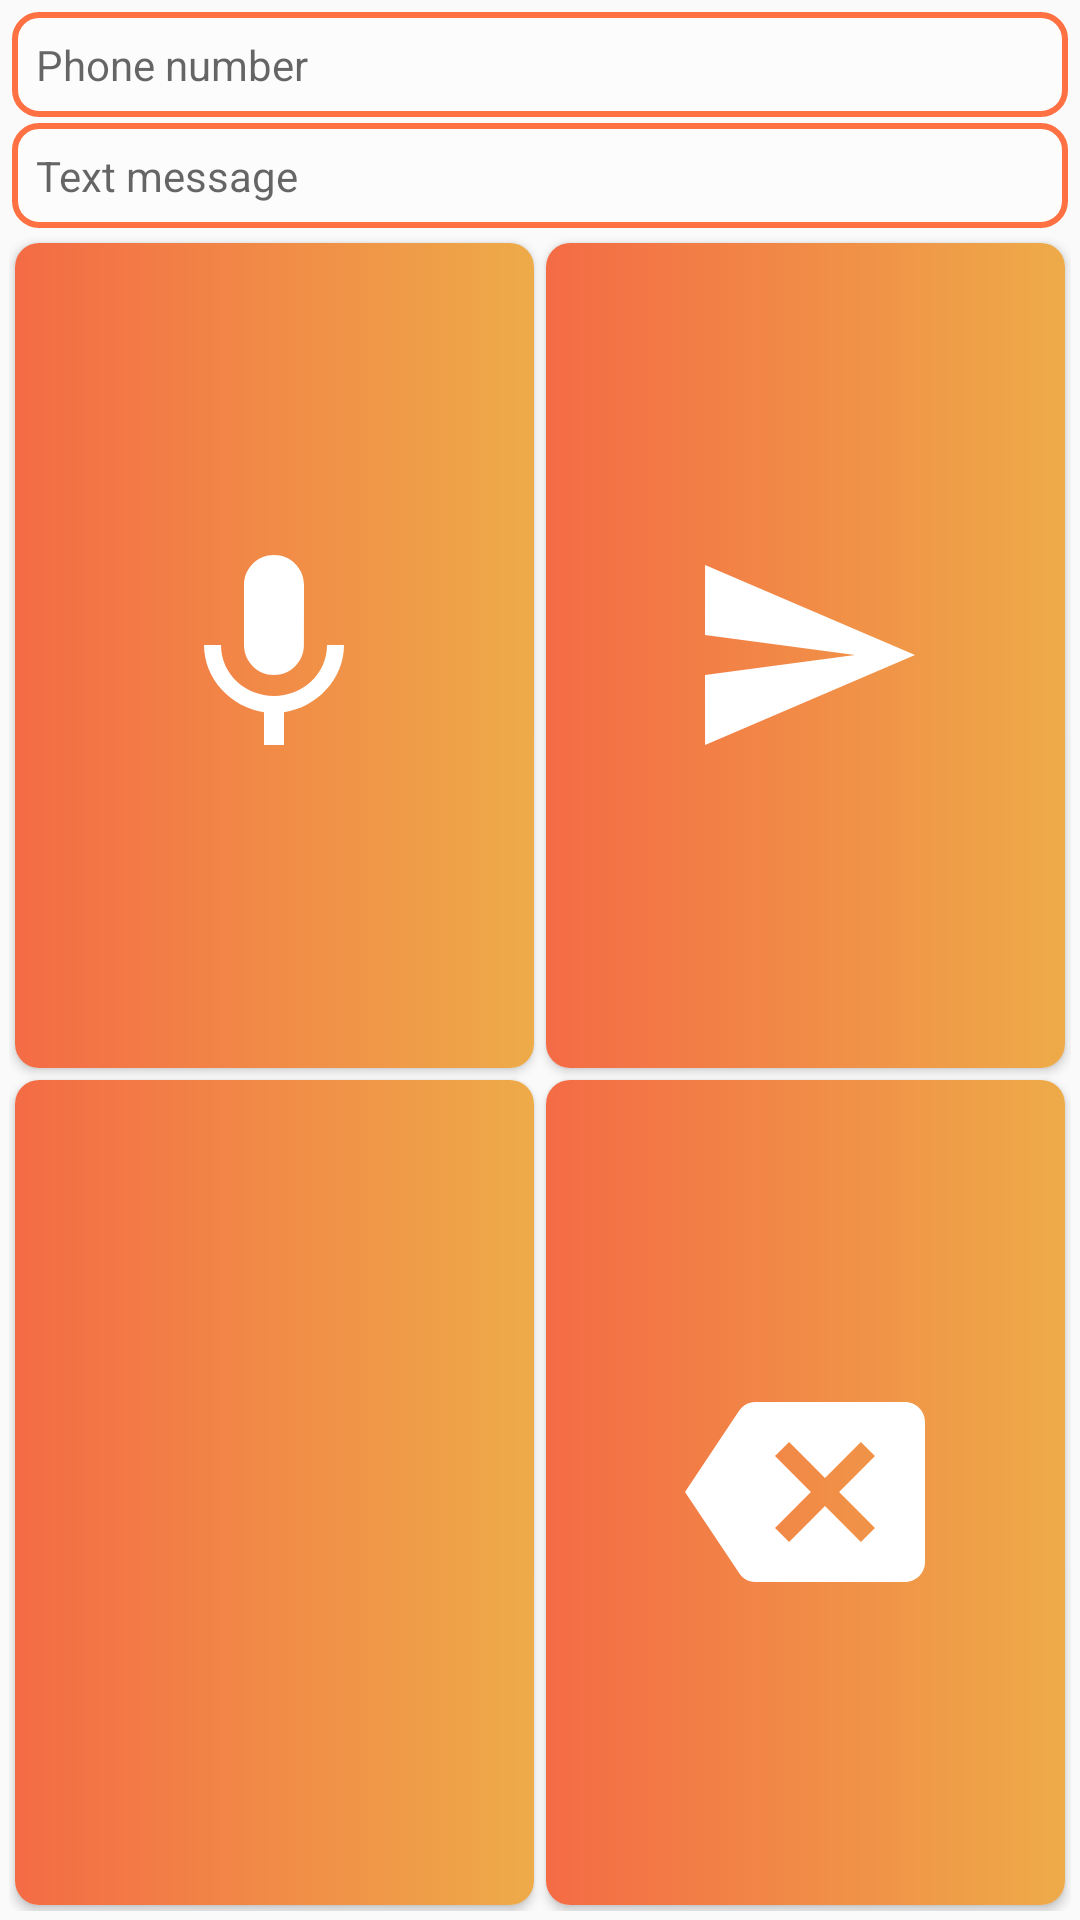

Layout XML and referenced resources for this Android screen:
<!-- AndroidManifest.xml: application theme AppTheme -->
<!-- res/layout/fragment_messaging.xml -->
<?xml version="1.0" encoding="utf-8"?>
<RelativeLayout
    xmlns:android="http://schemas.android.com/apk/res/android"
    xmlns:app="http://schemas.android.com/apk/res-auto"
    xmlns:tools="http://schemas.android.com/tools"
    android:layout_width="match_parent"
    android:layout_height="match_parent"
    tools:context=".Messages">



    <RelativeLayout
        android:id="@+id/a1"
        android:layout_width="wrap_content"
        android:layout_height="wrap_content"
        android:layout_marginTop="4dp"
        android:layout_marginStart="4dp"
        android:layout_marginEnd="4dp"
        >
        <TextView
            android:id="@+id/text1"
            android:layout_width="match_parent"
            android:layout_height="wrap_content"
            android:padding="8dp"
            android:background="@drawable/bordermsg"
            android:ems="10"
            android:textColor="#000000"
            android:hint="Phone number"
            android:inputType="phone" />

        <TextView
            android:id="@+id/text2"
            android:layout_width="match_parent"
            android:layout_height="wrap_content"
            android:layout_below="@+id/text1"
            android:padding="8dp"
            android:layout_marginTop="2dp"
            android:background="@drawable/bordermsg"
            android:ems="10"
            android:textColor="#000000"
            android:hint="Text message"
            android:inputType="text" />


    </RelativeLayout>

    <GridLayout
        android:id="@+id/a2"
        android:layout_height="match_parent"
        android:layout_width="match_parent"
        android:rowCount="2"
        android:columnCount="2"
        android:padding="3dp"
        android:layout_below="@id/a1">

        <androidx.cardview.widget.CardView
            android:id="@+id/msg1"
            android:layout_width="0dp"
            android:layout_height="0dp"
            android:layout_rowWeight="1"
            android:layout_columnWeight="1"
            android:layout_margin="2dp"
            app:cardCornerRadius="8dp">
            <RelativeLayout
                android:layout_width="match_parent"
                android:layout_height="match_parent"
                android:background="@drawable/msg"
                >
                <ImageView
                    android:layout_width="80dp"
                    android:layout_height="80dp"
                    android:src="@drawable/ic_mic_black_24dp"
                    android:layout_centerInParent="true" />

            </RelativeLayout>


        </androidx.cardview.widget.CardView>


        <androidx.cardview.widget.CardView
            android:id="@+id/msg2"
            android:layout_width="0dp"
            android:layout_height="0dp"
            android:layout_rowWeight="1"
            android:layout_columnWeight="1"
            android:layout_margin="2dp"
            app:cardCornerRadius="8dp">

            <RelativeLayout
                android:layout_width="match_parent"
                android:layout_height="match_parent"
                android:background="@drawable/msg">

                <ImageView
                    android:layout_width="80dp"
                    android:layout_height="80dp"
                    android:layout_centerInParent="true"
                    android:src="@drawable/ic_send_black_24dp"/>



            </RelativeLayout>

        </androidx.cardview.widget.CardView>

        <androidx.cardview.widget.CardView
            android:id="@+id/msg3"
            android:layout_width="0dp"
            android:layout_height="0dp"
            android:layout_rowWeight="1"
            android:layout_columnWeight="1"
            android:layout_margin="2dp"
            app:cardCornerRadius="8dp">

            <RelativeLayout
                android:layout_width="match_parent"
                android:layout_height="match_parent"
                android:background="@drawable/msg">

                <ImageView
                    android:layout_width="80dp"
                    android:layout_height="80dp"
                    android:layout_centerInParent="true"
                    android:src="@drawable/ic_volume_up_black_24dp"/>



            </RelativeLayout>

        </androidx.cardview.widget.CardView>


        <androidx.cardview.widget.CardView
            android:id="@+id/msg4"
            android:layout_width="0dp"
            android:layout_height="0dp"
            android:layout_rowWeight="1"
            android:layout_columnWeight="1"
            android:layout_margin="2dp"
            app:cardCornerRadius="8dp">

            <RelativeLayout
                android:layout_width="match_parent"
                android:layout_height="match_parent"
                android:background="@drawable/msg">

                <ImageView
                    android:layout_width="80dp"
                    android:layout_height="80dp"
                    android:layout_centerInParent="true"
                    android:src="@drawable/ic_backspace_black_24dp" />



            </RelativeLayout>

        </androidx.cardview.widget.CardView>


    </GridLayout>


</RelativeLayout>
<!-- resources referenced by this layout -->
<resources>
  <!-- drawable bordermsg (drawable) -->
  <?xml version="1.0" encoding="utf-8"?>
  <selector xmlns:android="http://schemas.android.com/apk/res/android">
      <item>
          <shape>
  
              <solid
                  android:color="#FDFCFC"/>
  
              <stroke
                  android:width="2dp"
                  android:color="#FF7043"/>
  
              <corners
                  android:radius="8dp"/>
          </shape>
  
      </item>
  </selector>
  <!-- drawable ic_backspace_black_24dp (drawable) -->
  <vector android:height="12dp"
      android:tint="#FFFFFF"
      android:viewportHeight="24.0"
      android:viewportWidth="24.0"
      android:width="12dp"
      xmlns:android="http://schemas.android.com/apk/res/android">
      <path android:fillColor="#FF000000"
          android:pathData="M22,3L7,3c-0.69,0 -1.23,0.35 -1.59,0.88L0,12l5.41,8.11c0.36,0.53 0.9,0.89 1.59,0.89h15c1.1,0 2,-0.9 2,-2L24,5c0,-1.1 -0.9,-2 -2,-2zM19,15.59L17.59,17 14,13.41 10.41,17 9,15.59 12.59,12 9,8.41 10.41,7 14,10.59 17.59,7 19,8.41 15.41,12 19,15.59z"/>
  </vector>
  <!-- drawable ic_mic_black_24dp (drawable) -->
  <vector android:height="12dp"
      android:tint="#FFFFFF"
      android:viewportHeight="24.0"
      android:viewportWidth="24.0"
      android:width="12dp"
      xmlns:android="http://schemas.android.com/apk/res/android">
      <path android:fillColor="#FF000000"
          android:pathData="M12,14c1.66,0 2.99,-1.34 2.99,-3L15,5c0,-1.66 -1.34,-3 -3,-3S9,3.34 9,5v6c0,1.66 1.34,3 3,3zM17.3,11c0,3 -2.54,5.1 -5.3,5.1S6.7,14 6.7,11L5,11c0,3.41 2.72,6.23 6,6.72L11,21h2v-3.28c3.28,-0.48 6,-3.3 6,-6.72h-1.7z"/>
  </vector>
  <!-- drawable ic_send_black_24dp (drawable) -->
  <vector android:height="12dp"
      android:tint="#FFFFFF"
      android:viewportHeight="24.0"
      android:viewportWidth="24.0"
      android:width="12dp"
      xmlns:android="http://schemas.android.com/apk/res/android">
      <path android:fillColor="#FF000000"
          android:pathData="M2.01,21L23,12 2.01,3 2,10l15,2 -15,2z"/>
  </vector>
  <!-- drawable msg (drawable) -->
  <?xml version="1.0" encoding="utf-8"?>
  <shape
      xmlns:android="http://schemas.android.com/apk/res/android">
  
      <gradient
          android:startColor="#F46B45"
          android:endColor="#EEAB49">
      </gradient>
  </shape>
  <style name="AppTheme" parent="Theme.AppCompat.Light.DarkActionBar">
          
          <item name="colorPrimary">#888B8B</item>
          <item name="colorPrimaryDark">#6A6B6B</item>
          <item name="colorAccent">#000000</item>
  
      </style>
</resources>
